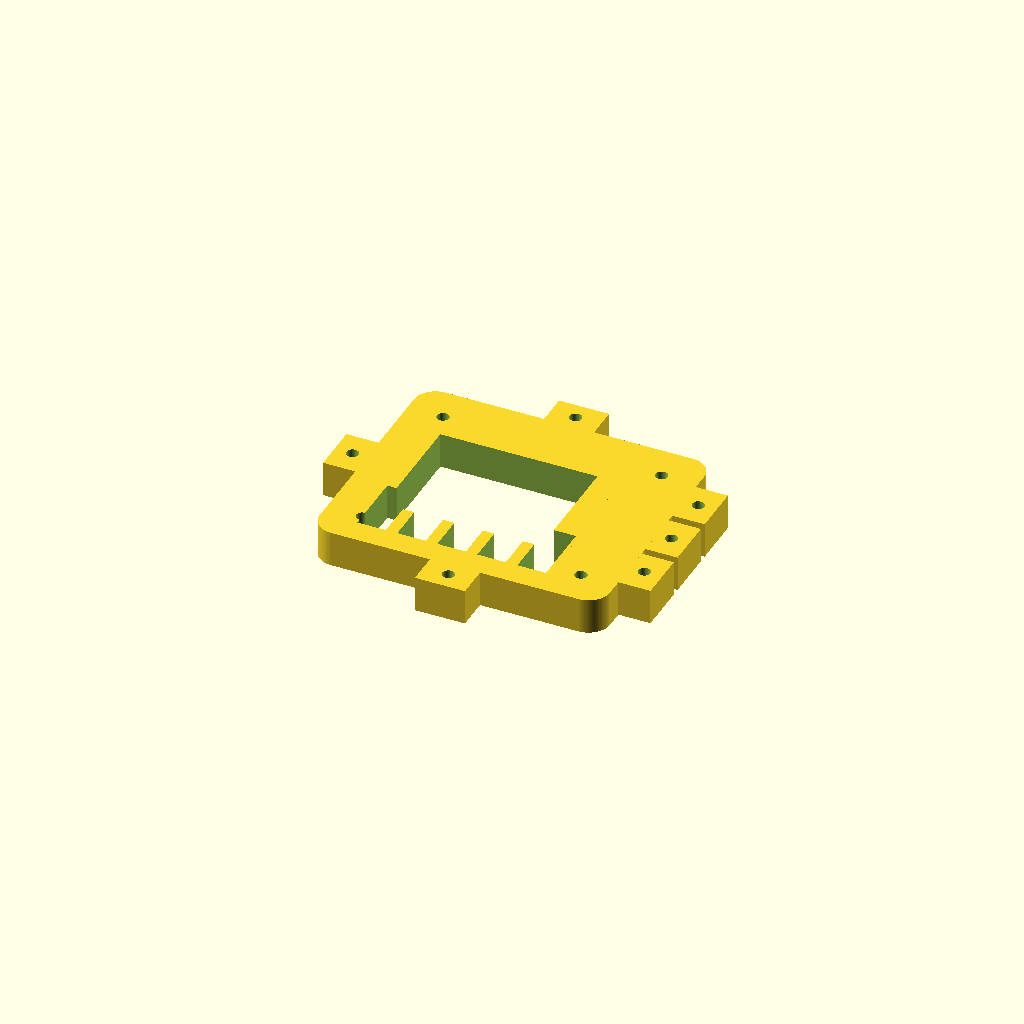
Cell 1: rendered with the file's own defaults.
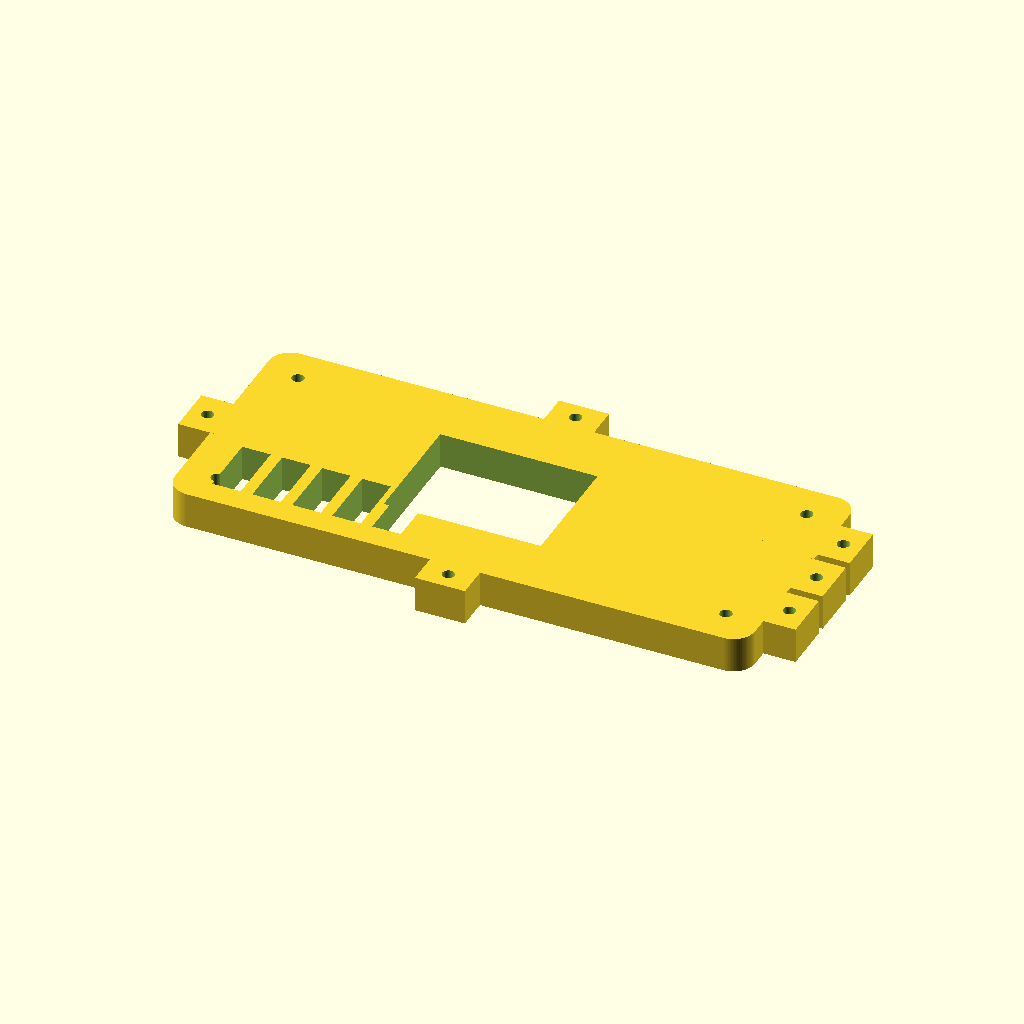
Cell 2 — plate_x set to 162.4, the other parameters unchanged.
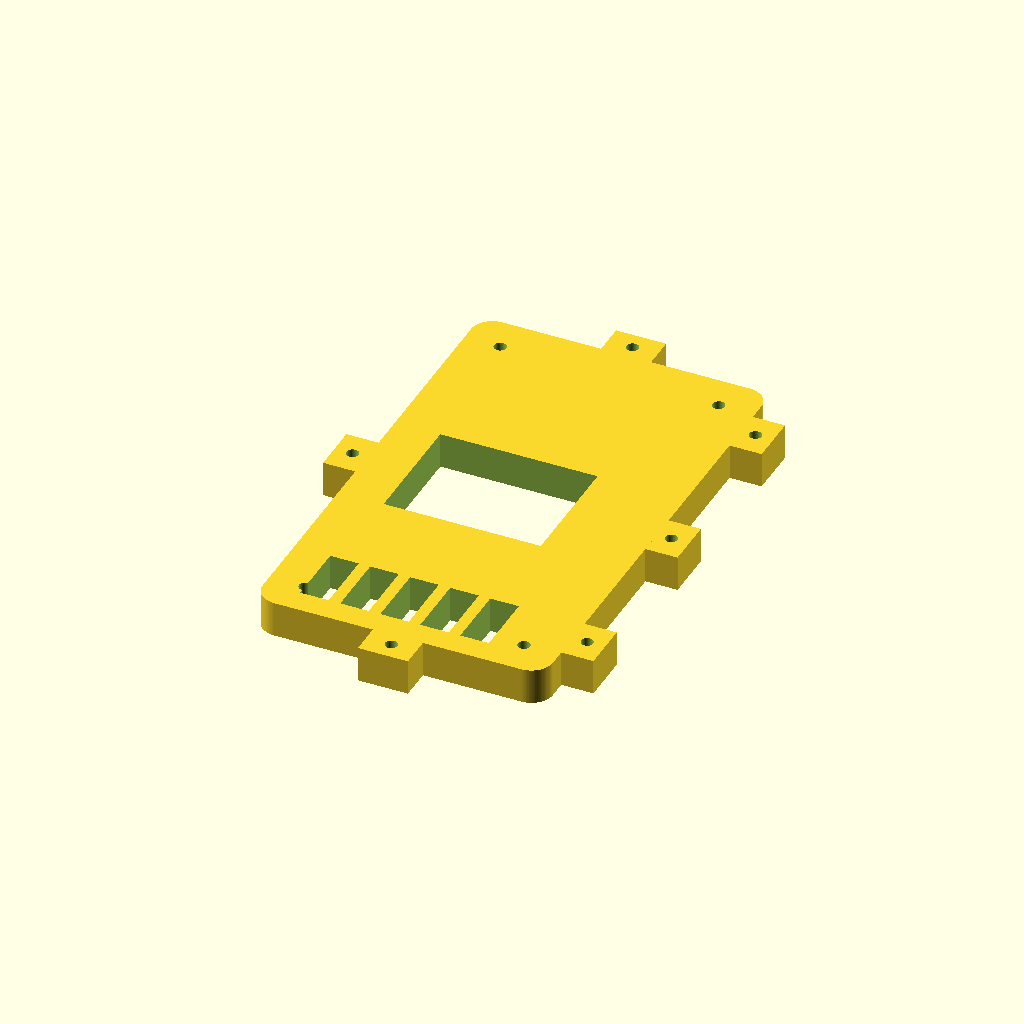
Cell 3 — plate_y set to 137, the other parameters unchanged.
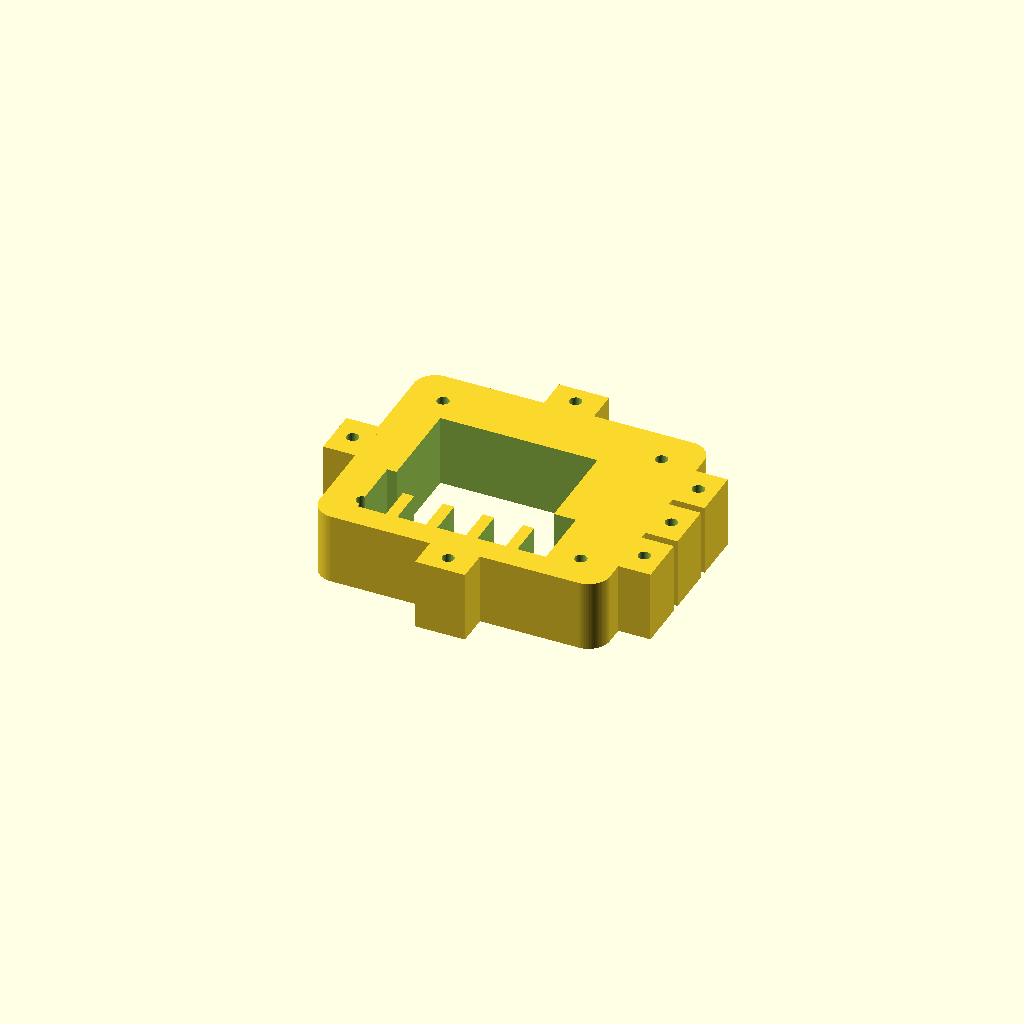
Cell 4: plate_t = 20 (everything else at default).
One fixed orthographic camera (rotation 55°, 0°, 25°; colour scheme Cornfield) for every cell.
Source of the model, results/slice100k/baselines/gpt52/scad/106705.scad:
$fn=96;

plate_x = 81.2;
plate_y = 68.5;
plate_t = 10.0;

corner_r = 6;

ring_outer_d = 28;
ring_inner_d = 18;
ring_center = [plate_x/2 - 16, 0, 0];

tab_w = 14;
tab_h = 10;
tab_t = plate_t;

fast_hole_d = 3.4;

module rounded_rect_2d(w,h,r){
    r2 = min(r, min(w,h)/2);
    hull(){
        translate([ w/2 - r2,  h/2 - r2]) circle(r=r2);
        translate([-w/2 + r2,  h/2 - r2]) circle(r=r2);
        translate([ w/2 - r2, -h/2 + r2]) circle(r=r2);
        translate([-w/2 + r2, -h/2 + r2]) circle(r=r2);
    }
}

module plate_base(){
    linear_extrude(height=plate_t, center=true)
        rounded_rect_2d(plate_x, plate_y, corner_r);
}

module ring_feature(){
    difference(){
        translate([ring_center[0], ring_center[1], 0])
            cylinder(h=plate_t, d=ring_outer_d, center=true);
        translate([ring_center[0], ring_center[1], 0])
            cylinder(h=plate_t+0.4, d=ring_inner_d, center=true);
    }
}

module tab_at(pos=[0,0,0], rot=0){
    translate([pos[0], pos[1], 0])
    rotate([0,0,rot])
    difference(){
        translate([0,0,0])
            cube([tab_w, tab_h, tab_t], center=true);
        translate([0,0,0])
            cylinder(h=tab_t+0.6, d=fast_hole_d, center=true);
    }
}

module window_cutouts(){
    // Large central rectangular cutout
    translate([-6, 0, 0])
        cube([44, 34, plate_t+0.6], center=true);

    // Row of smaller rectangular windows
    win_w = 8;
    win_h = 18;
    gap = 3.2;
    n = 5;
    start_x = -plate_x/2 + 14;
    y = -plate_y/2 + 16;
    for(i=[0:n-1]){
        x = start_x + i*(win_w+gap);
        translate([x, y, 0])
            cube([win_w, win_h, plate_t+0.6], center=true);
    }
}

module fastener_holes_on_plate(){
    // Additional small holes near corners/edges (not on tabs)
    pts = [
        [-plate_x/2 + 10,  plate_y/2 - 10],
        [ plate_x/2 - 10,  plate_y/2 - 10],
        [-plate_x/2 + 10, -plate_y/2 + 10],
        [ plate_x/2 - 10, -plate_y/2 + 10]
    ];
    for(p=pts)
        translate([p[0], p[1], 0])
            cylinder(h=plate_t+0.6, d=fast_hole_d, center=true);
}

module tabs(){
    // Tabs around perimeter
    tab_at([0,  plate_y/2 + tab_h/2 - 1.0, 0], 0);
    tab_at([0, -plate_y/2 - tab_h/2 + 1.0, 0], 0);

    tab_at([-plate_x/2 - tab_h/2 + 1.0,  0, 0], 90);
    tab_at([ plate_x/2 + tab_h/2 - 1.0,  0, 0], 90);

    // Extra tabs near ring end
    tab_at([plate_x/2 + tab_h/2 - 1.0,  plate_y/2 - 18, 0], 90);
    tab_at([plate_x/2 + tab_h/2 - 1.0, -plate_y/2 + 18, 0], 90);
}

difference(){
    union(){
        plate_base();
        ring_feature();
        tabs();
    }
    window_cutouts();
    fastener_holes_on_plate();
}
Customizer parameters (derived from the source; name, type, default, range or options):
plate_x: number, default 81.2
plate_y: number, default 68.5
plate_t: number, default 10
corner_r: number, default 6
ring_outer_d: number, default 28
ring_inner_d: number, default 18
tab_w: number, default 14
tab_h: number, default 10
fast_hole_d: number, default 3.4
